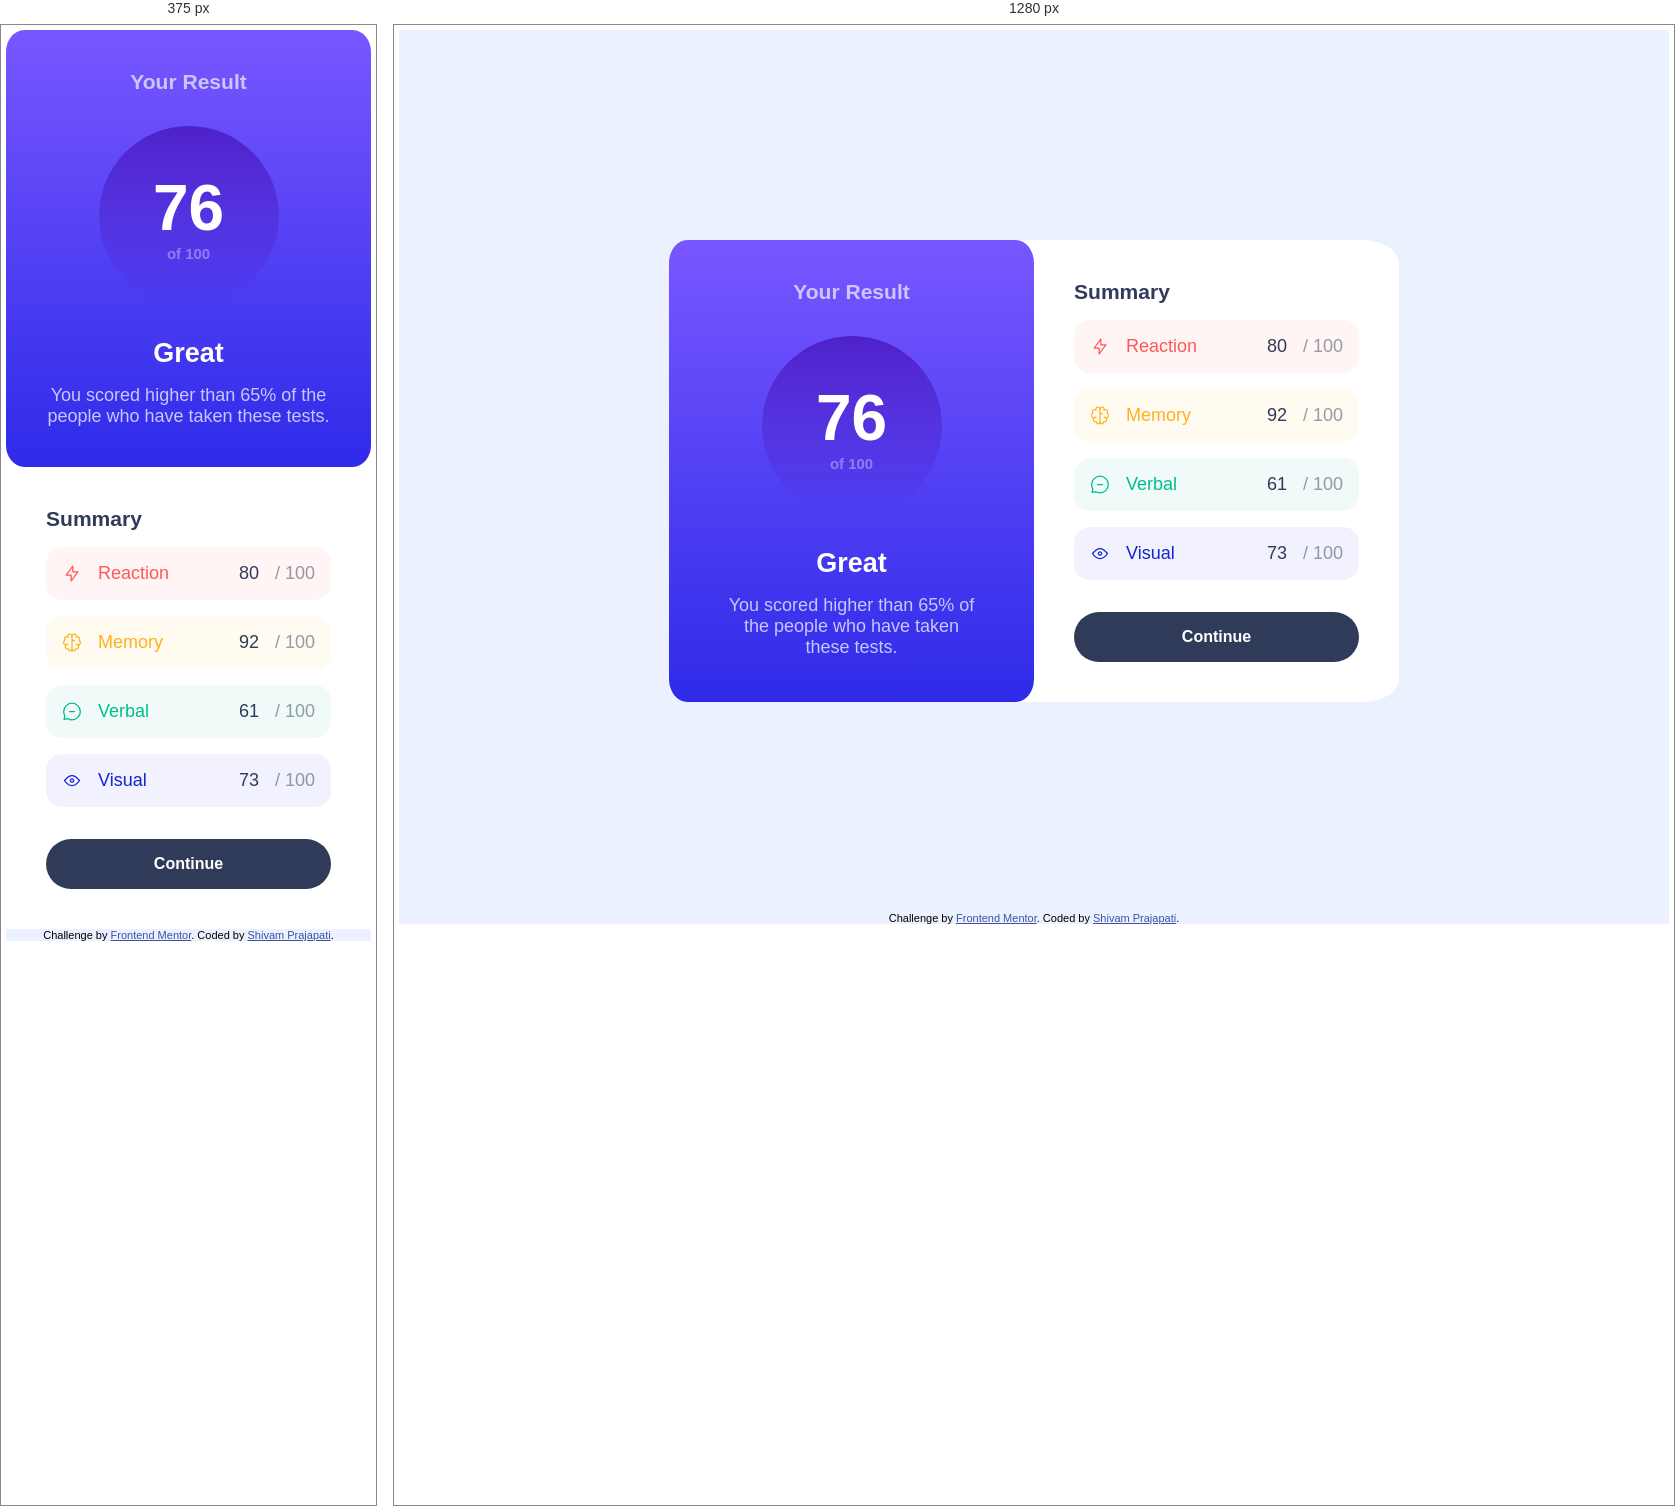
Rendered at 375 px and 1280 px, left to right.

<!-- file: index.html -->
<!DOCTYPE html>
<html lang="en">
<head>
    <meta charset="UTF-8">
    <meta name="viewport" content="width=device-width, initial-scale=1.0">
    <title>Frontend Mentor| Result summary</title>
    <meta name="description" content="A Result summary component challenge on Frontend Mentor.">
    <meta property="og:title" content="Frontend Mentor| Result summary">
    <meta property="og:description" content="A Profile card component challenge on Frontend Mentor.">
    <meta property="og:image" content="https://github.com/Shivam-prajapati-607/Result-summary/blob/main/images/demo.jpg">
    <meta property="og:type" content="website">

    <link rel="icon" type="image/png" sizes="32x32" href="/images/favicon-32x32.png">
    <link rel="stylesheet" href="style.css">
   
    <link rel="preconnect" href="https://fonts.googleapis.com">
    <link rel="preconnect" href="https://fonts.gstatic.com" crossorigin>
    <link href="https://fonts.googleapis.com/css2?family=Fraunces:ital,opsz,wght@0,9..144,100..900;1,9..144,100..900&family=Hanken+Grotesk:ital,wght@0,100..900;1,100..900&family=Kumbh+Sans:wght,YOPQ@100..900,300&family=Open+Sans:ital,wght@0,300..800;1,300..800&display=swap" rel="stylesheet">
</head>
<body>
    <main class="profile-result">
        <article class="result-bar">
            <section class="result_side">
                <h3>Your Result</h3>
               <div class="score">
                 <h1 class="scoreGain">76</h1>
                <h5>of 100</h5>
               </div>
                <h2>Great</h2>
                <p>You scored higher than 65% of the people who have taken these tests.</p>
            </section>
            <section class="summary_side">
                <h3>Summary</h3>
                <div class="info ">
                   <div class="title reaction">
                     <img src="./images/icon-reaction.svg" alt="reaction image">
                     <span>Reaction</span>
                   </div>
                    <div class="result">
                      <span>80</span>
                       <p> / 100</p>
                    </div>
                </div>
                <div class="info">
                   <div class="title memory">
                     <img src="./images/icon-memory.svg" alt="brain image">
                    <span>Memory</span>
                   </div>
                   <div class="result">
                     <span>92</span>
                    <p> / 100</p>
                   </div>
                </div>
                <div class="info ">
                  <div class="title verbal">
                      <img src="./images/icon-verbal.svg" alt="verbal image">
                    <span>Verbal</span>
                  </div>
                    <div class="result">
                        <span>61</span>
                    <p> / 100</p>
                    </div>
                </div>
                <div class="info "> 
                   <div class="title visual">
                     <img src="./images/icon-visual.svg" alt="visual image">
                    <span>Visual</span>
                </div>
                  <div class="result">
                      <span>73</span>
                      <p>/ 100</p>
                  </div>
                </div>
                <button class="btn">Continue</button>
            </section> 
        </article>
    </main>
   <footer class="attribution">
    Challenge by <a href="https://www.frontendmentor.io/challenges/results-summary-component-CE_K6s0maV" target="_blank">Frontend Mentor</a>. 
    Coded by <a href="https://github.com/Shivam-prajapati-607" target="_blank">Shivam Prajapati</a>.
  </footer>
</body>
</html>

/* @media block from style.css */
@media (min-width:600px) {
 .result-bar{
    display: flex;
    border-radius: 5%;
 }   
 .result_side{
    width: 50%;
    padding-inline: 3.5rem;
 }
 .summary_side{
    width: 50%;
 }
}